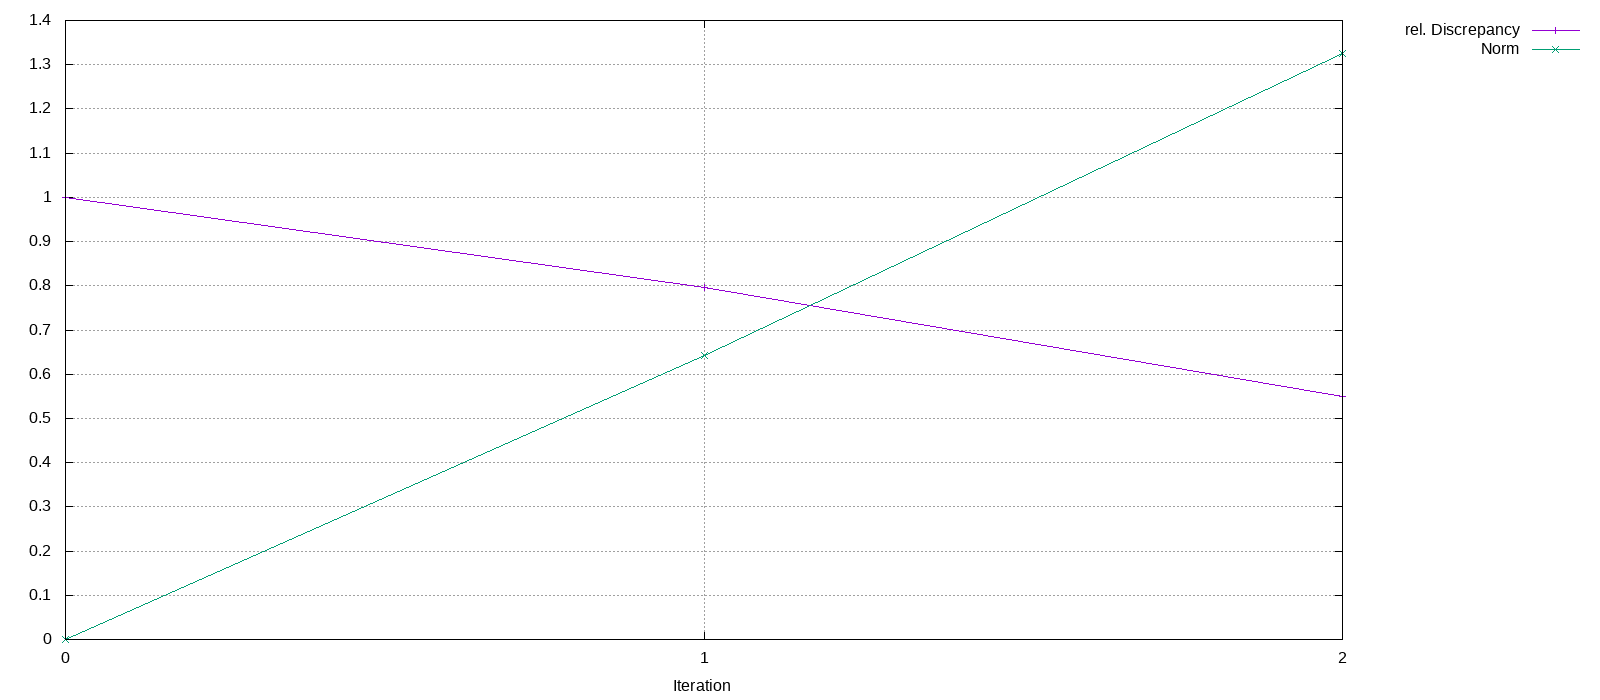

The data file committed next to this chart (first rows):
Iteration, rel. Discrepancy, Norm
0, 1, 0
1, 0.7963, 0.6433
2, 0.5494, 1.326
